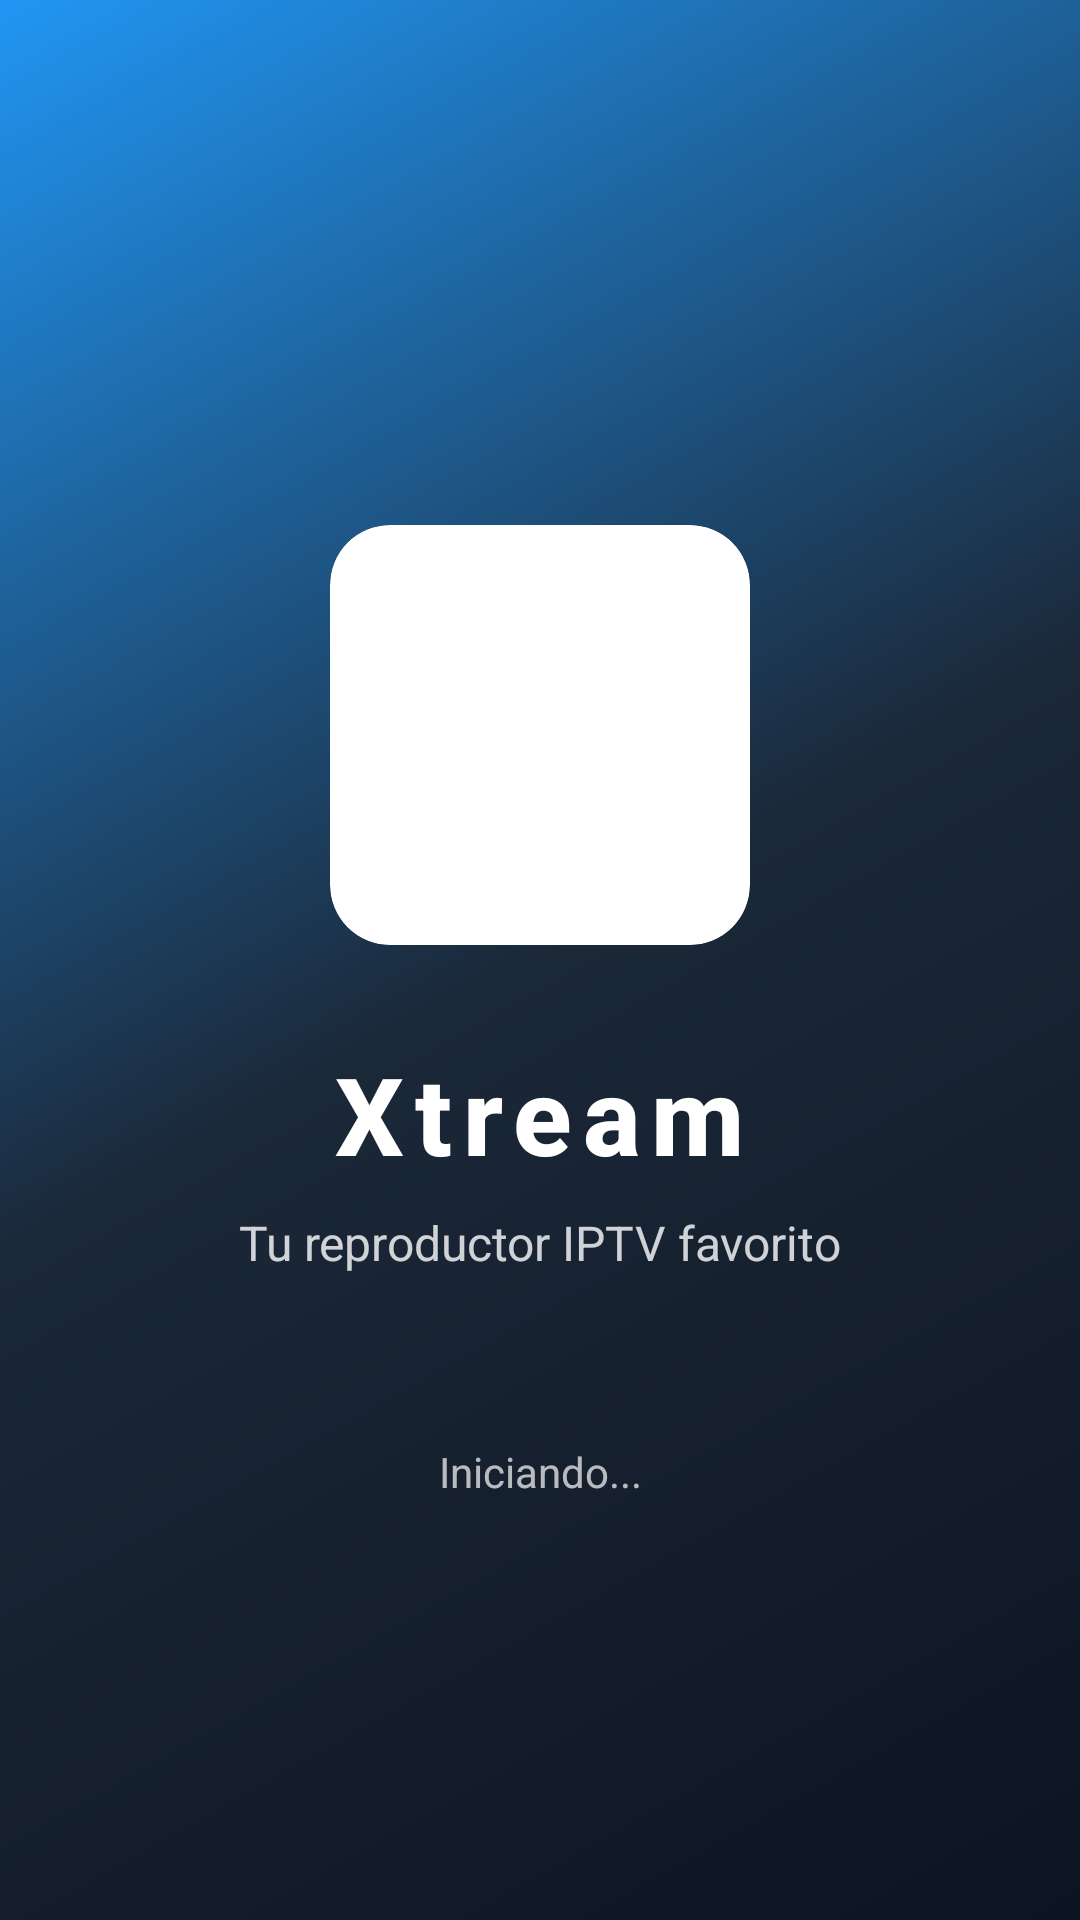

Reconstruct the res/layout file that produces this screen, plus the resources it refers to.
<!-- AndroidManifest.xml: activity theme Theme.Xtream.Splash -->
<!-- res/layout/activity_splash.xml -->
<?xml version="1.0" encoding="utf-8"?>
<androidx.constraintlayout.widget.ConstraintLayout xmlns:android="http://schemas.android.com/apk/res/android"
    xmlns:app="http://schemas.android.com/apk/res-auto"
    android:layout_width="match_parent"
    android:layout_height="match_parent"
    android:background="@drawable/splash_gradient_background">

    
    <View
        android:id="@+id/circle1"
        android:layout_width="200dp"
        android:layout_height="200dp"
        android:layout_marginTop="-100dp"
        android:layout_marginEnd="-100dp"
        android:alpha="0.1"
        android:background="@drawable/circle_background"
        app:layout_constraintEnd_toEndOf="parent"
        app:layout_constraintTop_toTopOf="parent" />

    <View
        android:id="@+id/circle2"
        android:layout_width="150dp"
        android:layout_height="150dp"
        android:layout_marginStart="-75dp"
        android:layout_marginBottom="-75dp"
        android:alpha="0.08"
        android:background="@drawable/circle_background"
        app:layout_constraintBottom_toBottomOf="parent"
        app:layout_constraintStart_toStartOf="parent" />

    
    <androidx.cardview.widget.CardView
        android:id="@+id/card_logo"
        android:layout_width="140dp"
        android:layout_height="140dp"
        app:cardCornerRadius="20dp"
        app:cardElevation="16dp"
        app:cardBackgroundColor="@color/white"
        app:layout_constraintBottom_toTopOf="@+id/tv_app_name"
        app:layout_constraintEnd_toEndOf="parent"
        app:layout_constraintStart_toStartOf="parent"
        app:layout_constraintTop_toTopOf="parent"
        app:layout_constraintVertical_chainStyle="packed">

        <ImageView
            android:id="@+id/iv_logo"
            android:layout_width="100dp"
            android:layout_height="100dp"
            android:layout_gravity="center"
            android:src="@mipmap/ic_launcher"
            android:scaleType="centerCrop" />

    </androidx.cardview.widget.CardView>

    <TextView
        android:id="@+id/tv_app_name"
        android:layout_width="wrap_content"
        android:layout_height="wrap_content"
        android:layout_marginTop="32dp"
        android:text="@string/app_name"
        android:textColor="@color/white"
        android:textSize="36sp"
        android:textStyle="bold"
        android:fontFamily="sans-serif-medium"
        android:letterSpacing="0.1"
        app:layout_constraintBottom_toTopOf="@+id/tv_subtitle"
        app:layout_constraintEnd_toEndOf="parent"
        app:layout_constraintStart_toStartOf="parent"
        app:layout_constraintTop_toBottomOf="@+id/card_logo" />

    <TextView
        android:id="@+id/tv_subtitle"
        android:layout_width="wrap_content"
        android:layout_height="wrap_content"
        android:layout_marginTop="8dp"
        android:text="Tu reproductor IPTV favorito"
        android:textColor="@color/white"
        android:textSize="16sp"
        android:alpha="0.8"
        app:layout_constraintBottom_toTopOf="@+id/progress_bar"
        app:layout_constraintEnd_toEndOf="parent"
        app:layout_constraintStart_toStartOf="parent"
        app:layout_constraintTop_toBottomOf="@+id/tv_app_name" />

    <ProgressBar
        android:id="@+id/progress_bar"
        android:layout_width="wrap_content"
        android:layout_height="wrap_content"
        android:layout_marginTop="40dp"
        android:indeterminateTint="@color/accent_orange"
        app:layout_constraintBottom_toBottomOf="parent"
        app:layout_constraintEnd_toEndOf="parent"
        app:layout_constraintStart_toStartOf="parent"
        app:layout_constraintTop_toBottomOf="@+id/tv_subtitle" />

    <TextView
        android:id="@+id/tv_loading"
        android:layout_width="wrap_content"
        android:layout_height="wrap_content"
        android:layout_marginTop="16dp"
        android:text="Iniciando..."
        android:textColor="@color/white"
        android:textSize="14sp"
        android:alpha="0.7"
        app:layout_constraintEnd_toEndOf="parent"
        app:layout_constraintStart_toStartOf="parent"
        app:layout_constraintTop_toBottomOf="@+id/progress_bar" />

</androidx.constraintlayout.widget.ConstraintLayout>
<!-- resources referenced by this layout -->
<resources>
  <color name="accent_orange">#FFFF6D00</color>
  <color name="white">#FFFFFFFF</color>
  <!-- drawable splash_gradient_background (drawable) -->
  <?xml version="1.0" encoding="utf-8"?>
  <shape xmlns:android="http://schemas.android.com/apk/res/android"
      android:shape="rectangle">
      <gradient
          android:angle="135"
          android:startColor="@color/splash_background"
          android:centerColor="@color/primary_dark"
          android:endColor="@color/accent_blue"
          android:type="linear" />
  </shape>
  <string name="app_name">Xtream</string>
  <color name="splash_background">#FF0D1421</color>
  <color name="primary_dark">#FF1B2838</color>
  <color name="accent_blue">#FF2196F3</color>
</resources>
